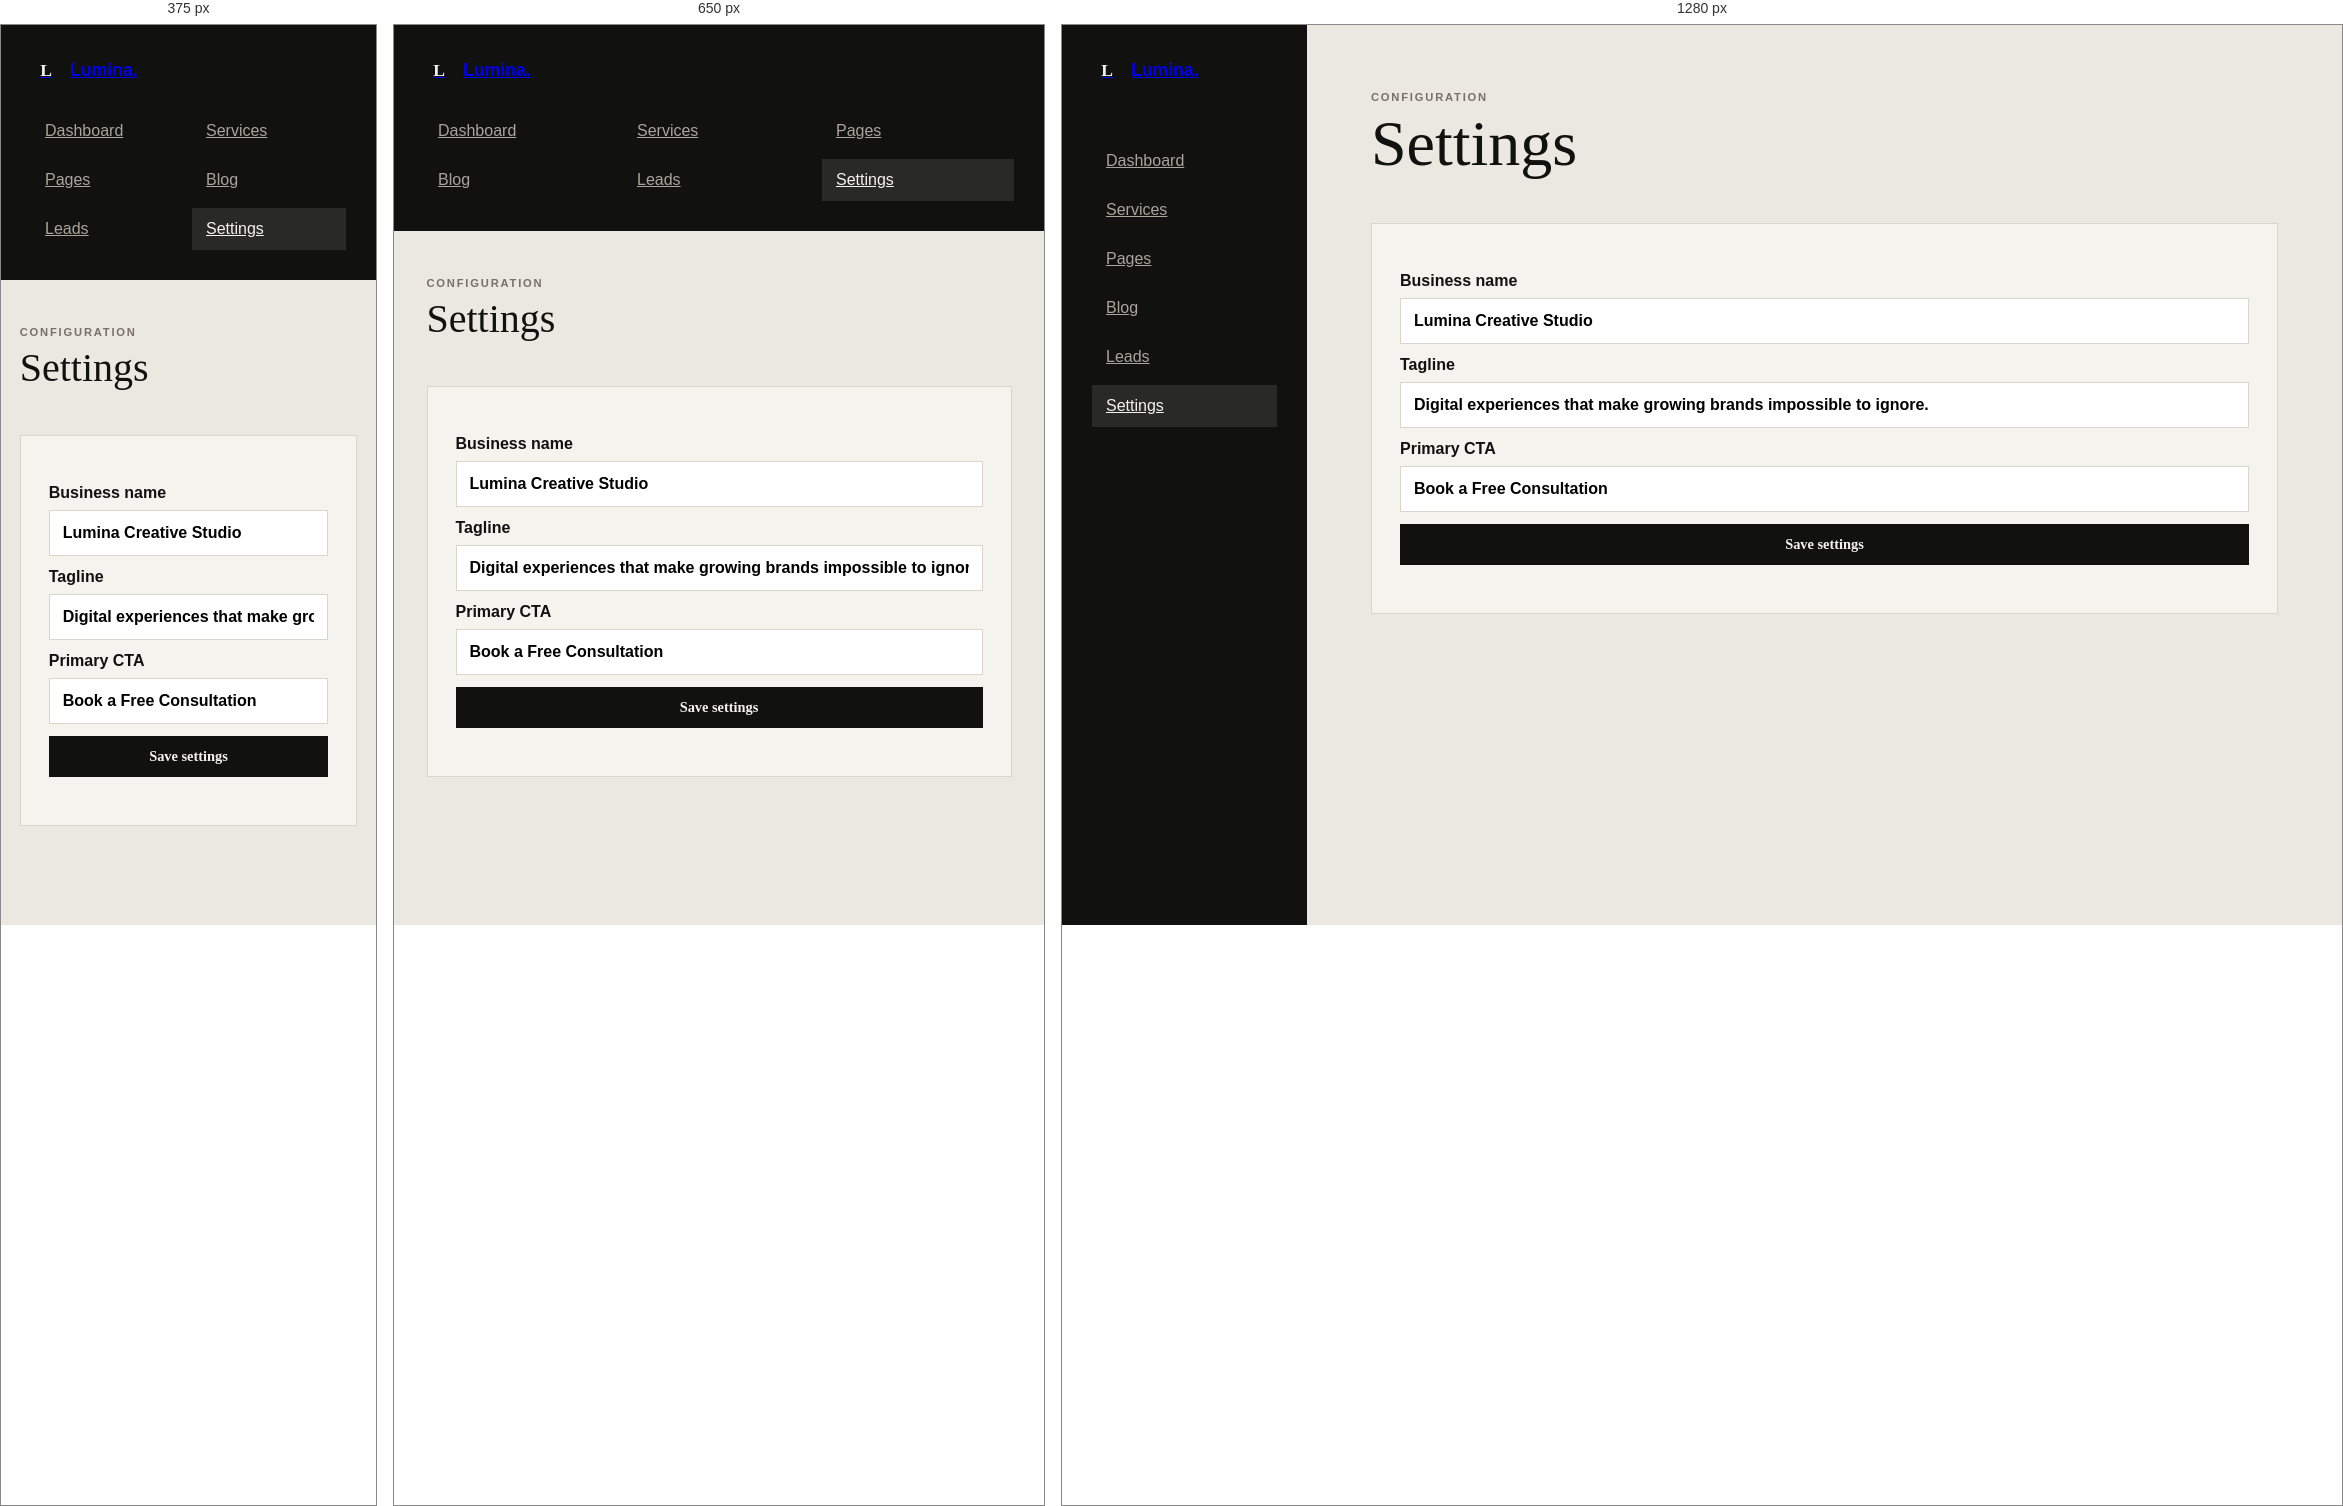
Rendered at 375 px, 650 px and 1280 px, left to right.

<!-- file: settings.html -->
<!doctype html><html><head><meta charset="UTF-8"><meta name="viewport" content="width=device-width,initial-scale=1"><title>Settings — Lumina CMS</title><link rel="stylesheet" href="../css/admin.css"></head><body><aside class="sidebar"><a class="brand" href="../index.html"><span class="brand-mark">L</span>Lumina.</a><nav><a href="index.html">Dashboard</a><a href="services.html">Services</a><a href="pages.html">Pages</a><a href="blog.html">Blog</a><a href="leads.html">Leads</a><a class="active" href="settings.html">Settings</a></nav></aside><main class="admin-main"><header class="admin-top"><div><p class="eyebrow">CONFIGURATION</p><h1>Settings</h1></div></header><section class="panel"><div class="editable"><label>Business name<input id="business" value="Lumina Creative Studio"></label><label>Tagline<input id="tagline" value="Digital experiences that make growing brands impossible to ignore."></label><label>Primary CTA<input id="cta" value="Book a Free Consultation"></label><button onclick="localStorage.setItem('lumina_settings',JSON.stringify({business:business.value,tagline:tagline.value,cta:cta.value}));saveDemo(this)">Save settings</button></div></section></main><script src="../js/admin.js"></script></body></html>

/* @media block from admin.css */
@media(max-width:800px){.sidebar{position:relative;width:100%;height:auto}.sidebar nav{grid-template-columns:repeat(3,1fr);margin-top:25px}.back{display:none}.admin-main{margin-left:0;padding:35px 5vw}.stats{grid-template-columns:1fr 1fr}.quick{grid-template-columns:1fr}}

/* @media block from admin.css */
@media(max-width:500px){.sidebar nav{grid-template-columns:1fr 1fr}.stats{grid-template-columns:1fr}.table-row{grid-template-columns:1fr}.admin-top{align-items:start;gap:15px;flex-direction:column}}